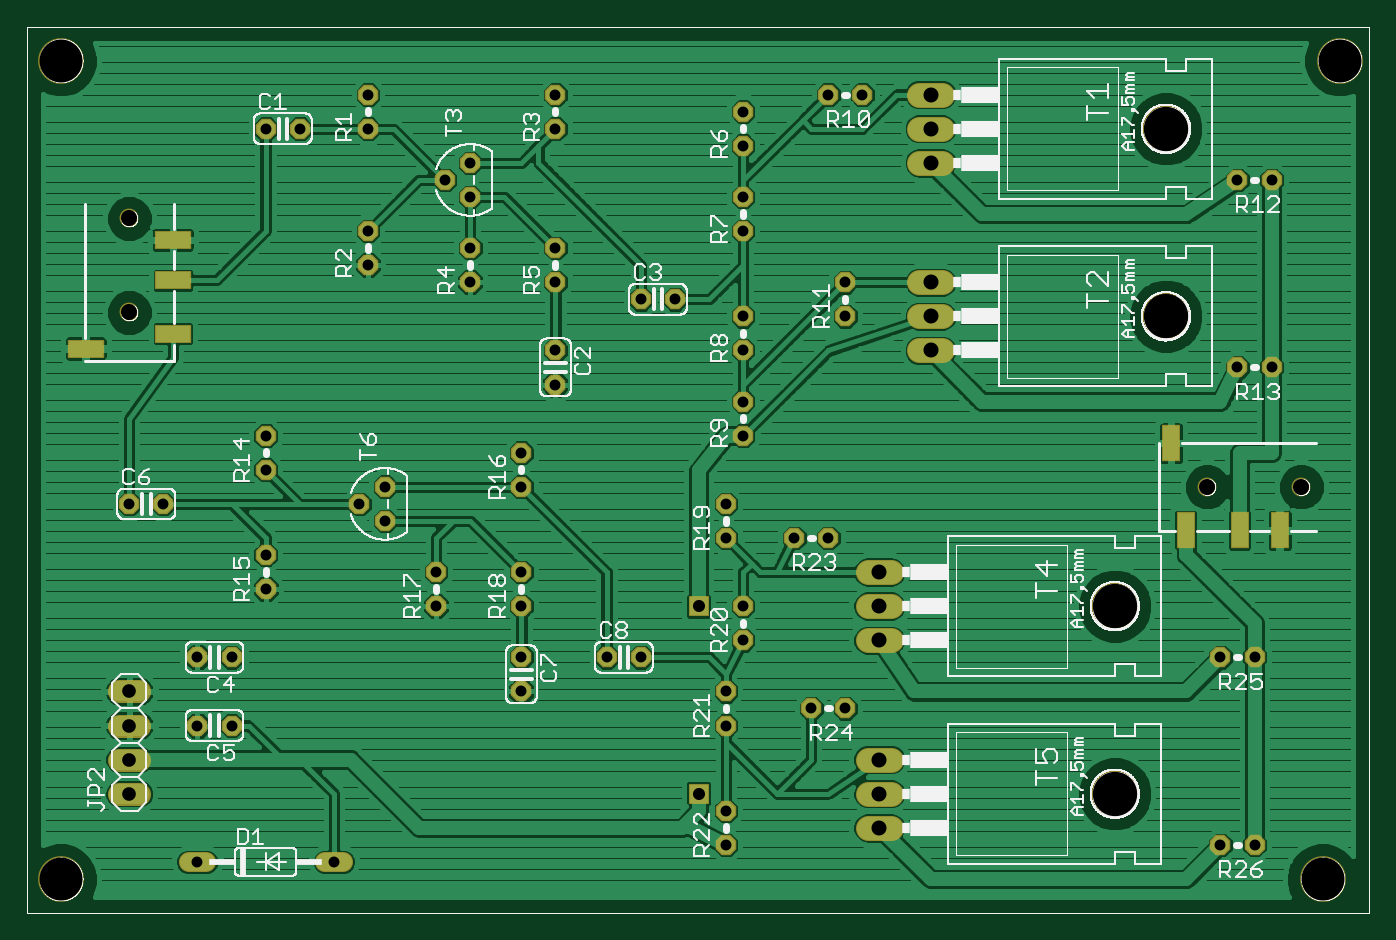
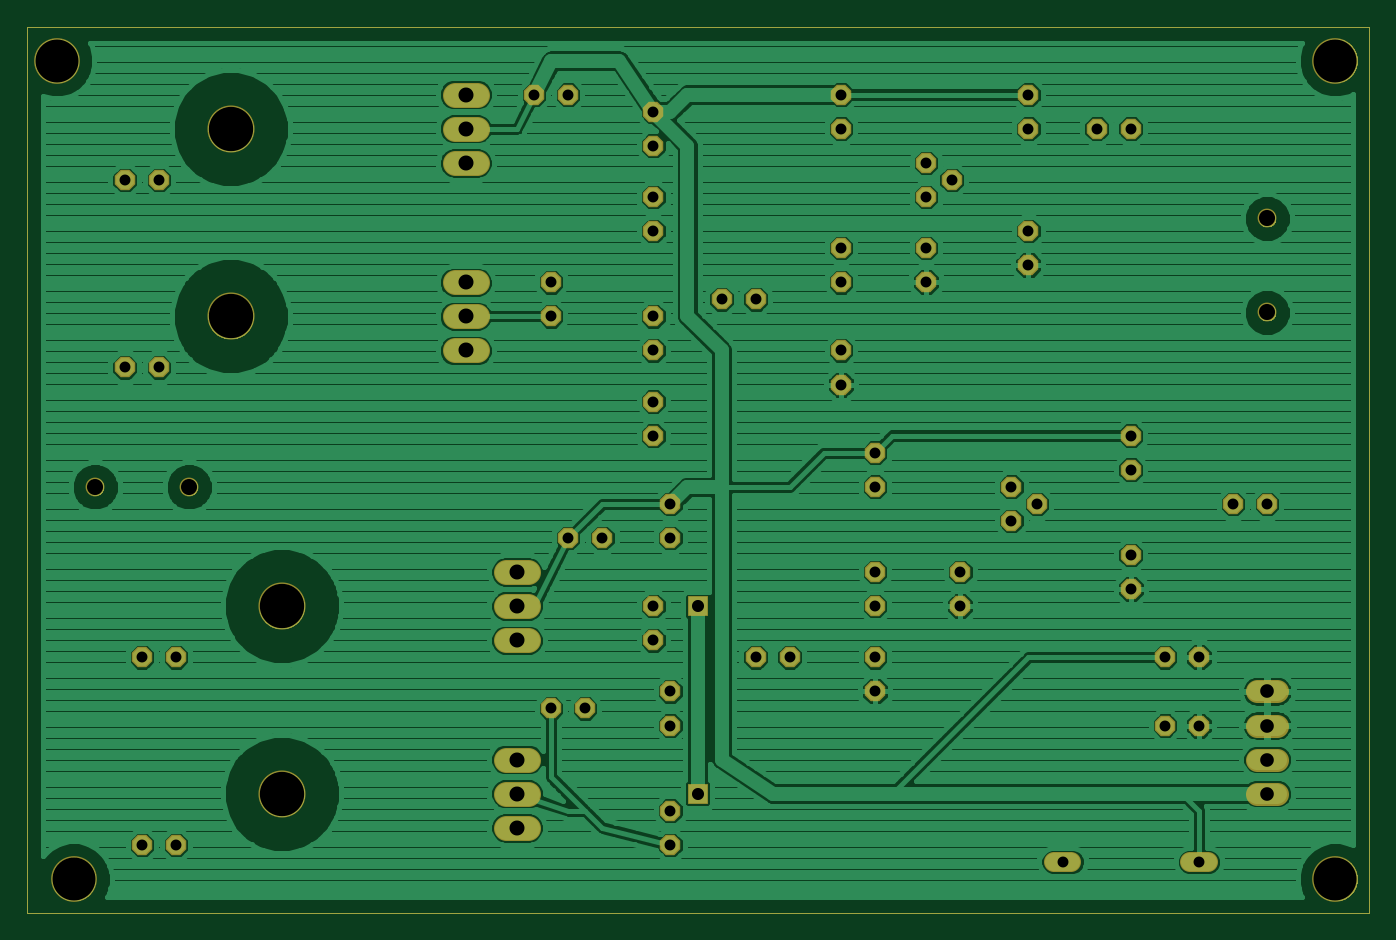
Circuit board: 7 layer files. Board 100.0 x 66.0 mm.
- bottom_copper: PCB.gbl (134794 bytes)
- bottom_mask: PCB.gbs (58461 bytes)
- outline: PCB.gko (55663 bytes)
- top_copper: PCB.gtl (155963 bytes)
- top_silk: PCB.gto (140095 bytes)
- top_mask: PCB.gts (58691 bytes)
- drill: PCB.xln (1445 bytes)

=== bottom_copper: PCB.gbl (134794 bytes, source omitted) ===
=== bottom_mask: PCB.gbs (58461 bytes, source omitted) ===
=== outline: PCB.gko (55663 bytes, source omitted) ===
=== top_copper: PCB.gtl (155963 bytes, source omitted) ===
=== top_silk: PCB.gto (140095 bytes, source omitted) ===
=== top_mask: PCB.gts (58691 bytes, source omitted) ===
=== drill: PCB.xln ===
%
M48
M72
T01C0.0320
T02C0.0354
T03C0.0400
T04C0.0440
T05C0.0472
T06C0.1260
T07C0.1300
%
T01
X6680Y2680
X10680Y2680
X7680Y6680
X6680Y6680
X6680Y8680
X7680Y8680
X8680Y10680
X8680Y11680
X11430Y13180
X12180Y12680
X12180Y13680
X8680Y14180
X8680Y15180
X5680Y13180
X4680Y13180
X13680Y11180
X13680Y10180
X16180Y10180
X16180Y11180
X16180Y8680
X16180Y7680
X18680Y8680
X19680Y8680
X22180Y7680
X22180Y6680
X24680Y7180
X25680Y7180
X22680Y9180
X22680Y10180
X22180Y12180
X22180Y13180
X24180Y12180
X25180Y12180
X22680Y15180
X22680Y16180
X22680Y17680
X22680Y18680
X20680Y19180
X19680Y19180
X17180Y19680
X17180Y20680
X14680Y20680
X14680Y19680
X11680Y20180
X11680Y21180
X13930Y22680
X14680Y23180
X14680Y22180
X17180Y24180
X17180Y25180
X22680Y24680
X22680Y23680
X22680Y22180
X22680Y21180
X25680Y19680
X25680Y18680
X17180Y17680
X17180Y16680
X16180Y14680
X16180Y13680
X22180Y4180
X22180Y3180
X36680Y3180
X37680Y3180
X37680Y8680
X36680Y8680
X37180Y17180
X38180Y17180
X38180Y22680
X37180Y22680
X26180Y25180
X25180Y25180
X11680Y25180
X11680Y24180
X9680Y24180
X8680Y24180
T02
X21380Y10180
X21380Y4680
T03
X4680Y4680
X4680Y5680
X4680Y6680
X4680Y7680
T04
X26680Y9180
X26680Y10180
X26680Y11180
X26680Y5680
X26680Y4680
X26680Y3680
X28180Y17680
X28180Y18680
X28180Y19680
X28180Y23180
X28180Y24180
X28180Y25180
T05
X36294Y13680
X39050Y13680
X4680Y18794
X4680Y21550
T06
X2680Y2180
X2680Y26180
X39680Y2180
X40180Y26180
T07
X35080Y24180
X35080Y18680
X33580Y10180
X33580Y4680
M30

